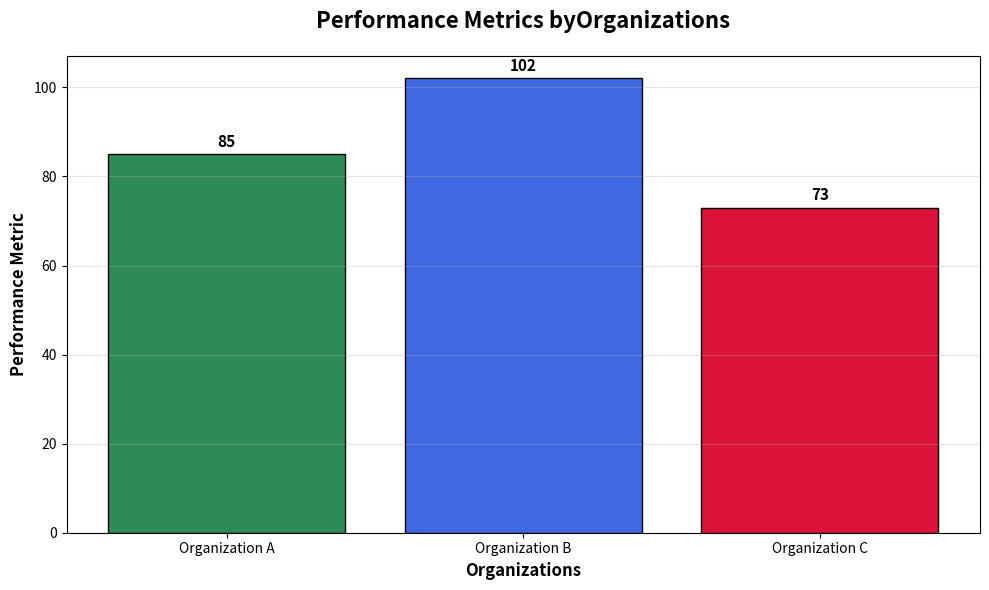

Generate this figure with matplotlib:
import matplotlib.pyplot as plt

# Δεδομένα
organizations = ["Organization A", "Organization B", "Organization C"]
performance_metrics = [85, 102, 73]
colors = ['#2E8B57', '#4169E1', '#DC143C']  # Προσαρμοσμένα χρώματα
# Ραβδόγραμμα
plt.figure(figsize=(10, 6))
bars = plt.bar(organizations, performance_metrics, color=colors, edgecolor='black', linewidth=1)
# Προσθήκη τιμών πάνω από τις ράβδους
for i, (bar, value) in enumerate(zip(bars, performance_metrics)):
    plt.text(bar.get_x() + bar.get_width() / 2, bar.get_height() + 1, str(value), 
             ha='center', va='bottom', fontsize=11, fontweight='bold')
# Τίτλοι και Ετικέτες
plt.title("Performance Metrics byOrganizations", fontsize=16, fontweight='bold', pad=20)
plt.xlabel("Organizations", fontsize=12, fontweight='bold')
plt.ylabel("Performance Metric", fontsize=12, fontweight='bold')
# Προσθήκη grid
plt.grid(True, axis='y', alpha=0.3)
plt.tight_layout()
plt.show()
